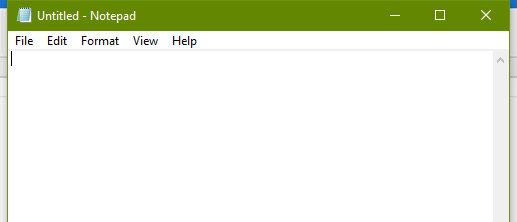
Workflow: Main

Step 1: Open Application 'notepad.exe Untitled' on the element in window 'Untitled - Notepad' (notepad.exe)

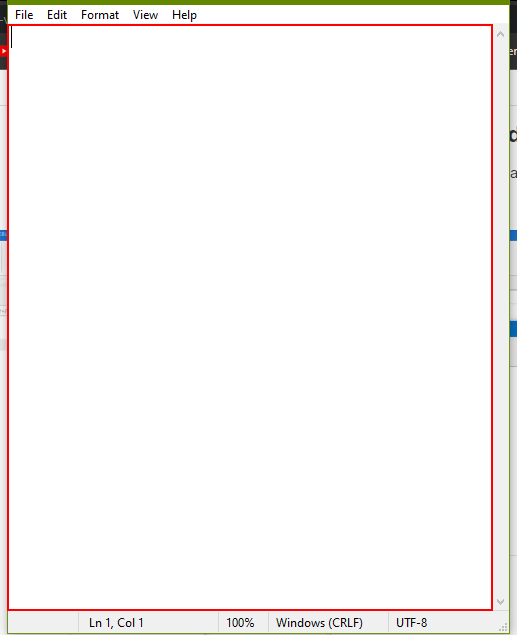
Step 2: type "This is first line[k(enter)]" into the editable text 'Text Editor'

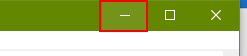
Step 3: click on the push button 'Minimise'

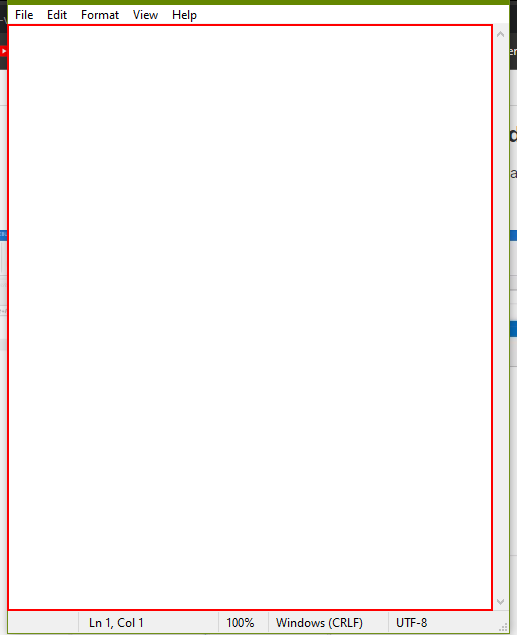
Step 4: type "this is second line[k(enter)]" into the editable text 'Text Editor'

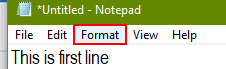
Step 5: click on the menu item 'Format'

Step 6: click on 'menu item  Font...' (notepad.exe) (no picture)

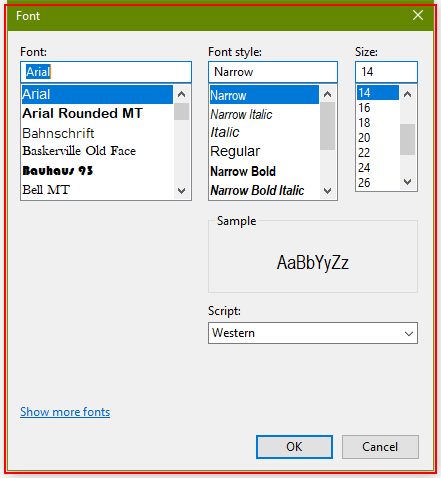
Step 7: click on 'notepad.exe  Font'

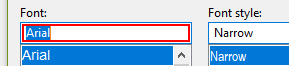
Step 8: type "Calibri" in window 'Font' (notepad.exe)

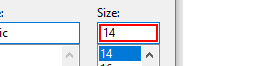
Step 9: type "10[k(enter)]" in window 'Font' (notepad.exe)

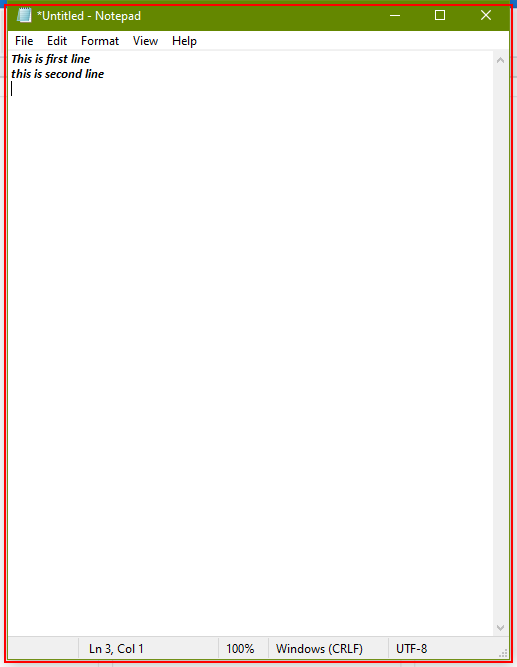
Step 10: Close Application 'notepad.exe *Untitled'

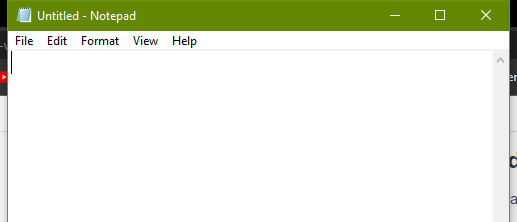
Step 11: Attach Window 'notepad.exe' on the element in window '* - Notepad' (notepad.exe)

Step 12: type "This is first line[k(enter)]" into the editable text 'Text Editor' (same screen as step 2)

Step 13: click on the push button 'Minimise' (same screen as step 3)

Step 14: type "this is second line[k(enter)]" into the editable text 'Text Editor' (same screen as step 4)

Step 15: click on the menu item 'Format' (same screen as step 5)

Step 16: click on 'menu item  Font...' (notepad.exe) (no picture)

Step 17: click on 'notepad.exe  Font' (same screen as step 7)

Step 18: type "Calibri" in window 'Font' (notepad.exe) (same screen as step 8)

Step 19: type "10[k(enter)]" in window 'Font' (notepad.exe) (same screen as step 9)
